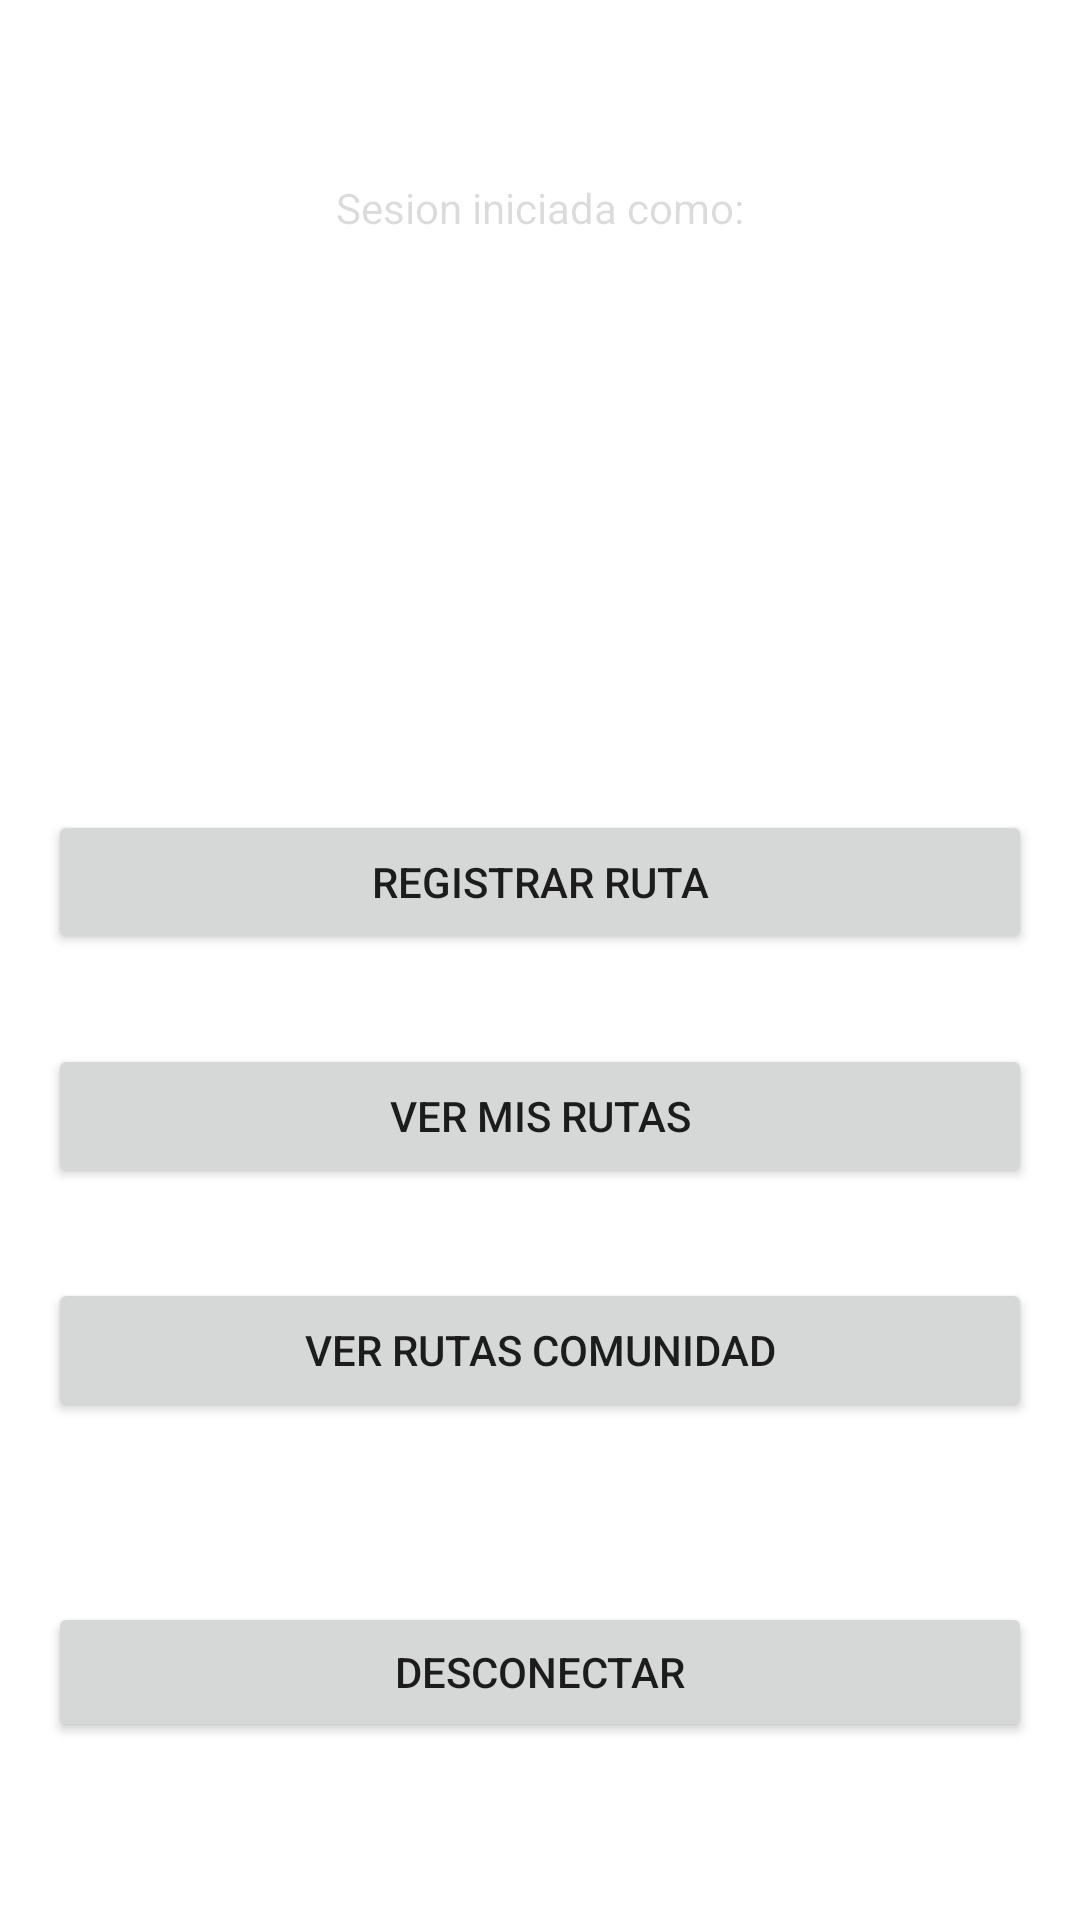

Reconstruct the res/layout file that produces this screen, plus the resources it refers to.
<!-- AndroidManifest.xml: application theme NoActionBarTheme -->
<!-- res/layout/activity_user.xml -->
<?xml version="1.0" encoding="utf-8"?>
<androidx.constraintlayout.widget.ConstraintLayout xmlns:android="http://schemas.android.com/apk/res/android"
    xmlns:app="http://schemas.android.com/apk/res-auto"
    xmlns:tools="http://schemas.android.com/tools"
    android:layout_width="match_parent"
    android:layout_height="match_parent"
    tools:context=".UserActivity">

    <LinearLayout
        android:layout_width="328dp"
        android:layout_height="521dp"
        android:orientation="vertical"
        app:layout_constraintBottom_toBottomOf="parent"
        app:layout_constraintEnd_toEndOf="parent"
        app:layout_constraintStart_toStartOf="parent"
        app:layout_constraintTop_toTopOf="parent">

        <TextView
            android:layout_width="match_parent"
            android:layout_height="wrap_content"
            android:ems="10"
            android:inputType="none"
            android:enabled="false"
            android:text="@string/sesion_iniciada_como"
            android:backgroundTint="@android:color/transparent"
            android:textAlignment="center"
            />

        <EditText
            android:id="@+id/userMail"
            android:layout_width="match_parent"
            android:layout_height="wrap_content"
            android:ems="10"
            android:inputType="none"
            android:enabled="false"
            android:backgroundTint="@android:color/transparent"
            android:textAlignment="center"
            />

        <Space
            android:layout_width="match_parent"
            android:layout_height="150dp" />

        <Button
            android:id="@+id/butMaps"
            android:layout_width="match_parent"
            android:layout_height="wrap_content"
            android:text="@string/butToMaps" />
        <Space
            android:layout_width="match_parent"
            android:layout_height="30dp" />

        <Button
            android:id="@+id/butVerRutas"
            android:layout_width="match_parent"
            android:layout_height="wrap_content"
            android:text="@string/ver_mis_rutas" />
        <Space
            android:layout_width="match_parent"
            android:layout_height="30dp" />
        <Button
            android:id="@+id/butVerRutasComunidad"
            android:layout_width="match_parent"
            android:layout_height="wrap_content"
            android:text="@string/ver_rutas_comunidad" />
        <Space
            android:layout_width="match_parent"
            android:layout_height="60dp" />
        <Button
            android:id="@+id/butSignOut"
            android:layout_width="match_parent"
            android:layout_height="wrap_content"
            android:text="@string/butSignOut" />

    </LinearLayout>
</androidx.constraintlayout.widget.ConstraintLayout>
<!-- resources referenced by this layout -->
<resources>
  <string name="butSignOut">Desconectar</string>
  <string name="butToMaps">Registrar Ruta</string>
  <string name="sesion_iniciada_como">Sesion iniciada como:</string>
  <string name="ver_mis_rutas">Ver mis rutas</string>
  <string name="ver_rutas_comunidad">Ver rutas comunidad</string>
  <style name="NoActionBarTheme" parent="Theme.MaterialComponents.DayNight.NoActionBar">
          
          <item name="android:windowNoTitle">true</item>
          <item name="android:windowActionBar">false</item>
          <item name="android:windowFullscreen">true</item>
          <item name="android:windowContentOverlay">@null</item>
  
          <item name="colorPrimary">@color/purple_500</item>
          <item name="colorPrimaryDark">@color/design_default_color_primary_dark</item>
          <item name="colorAccent">@color/teal_200</item>
      </style>
  <!-- not gathered from this repository: default colours our renderer supplied (Android Studio template values) -->
  <color name="purple_500">#FF6200EE</color>
  <color name="teal_200">#FF03DAC5</color>
</resources>
